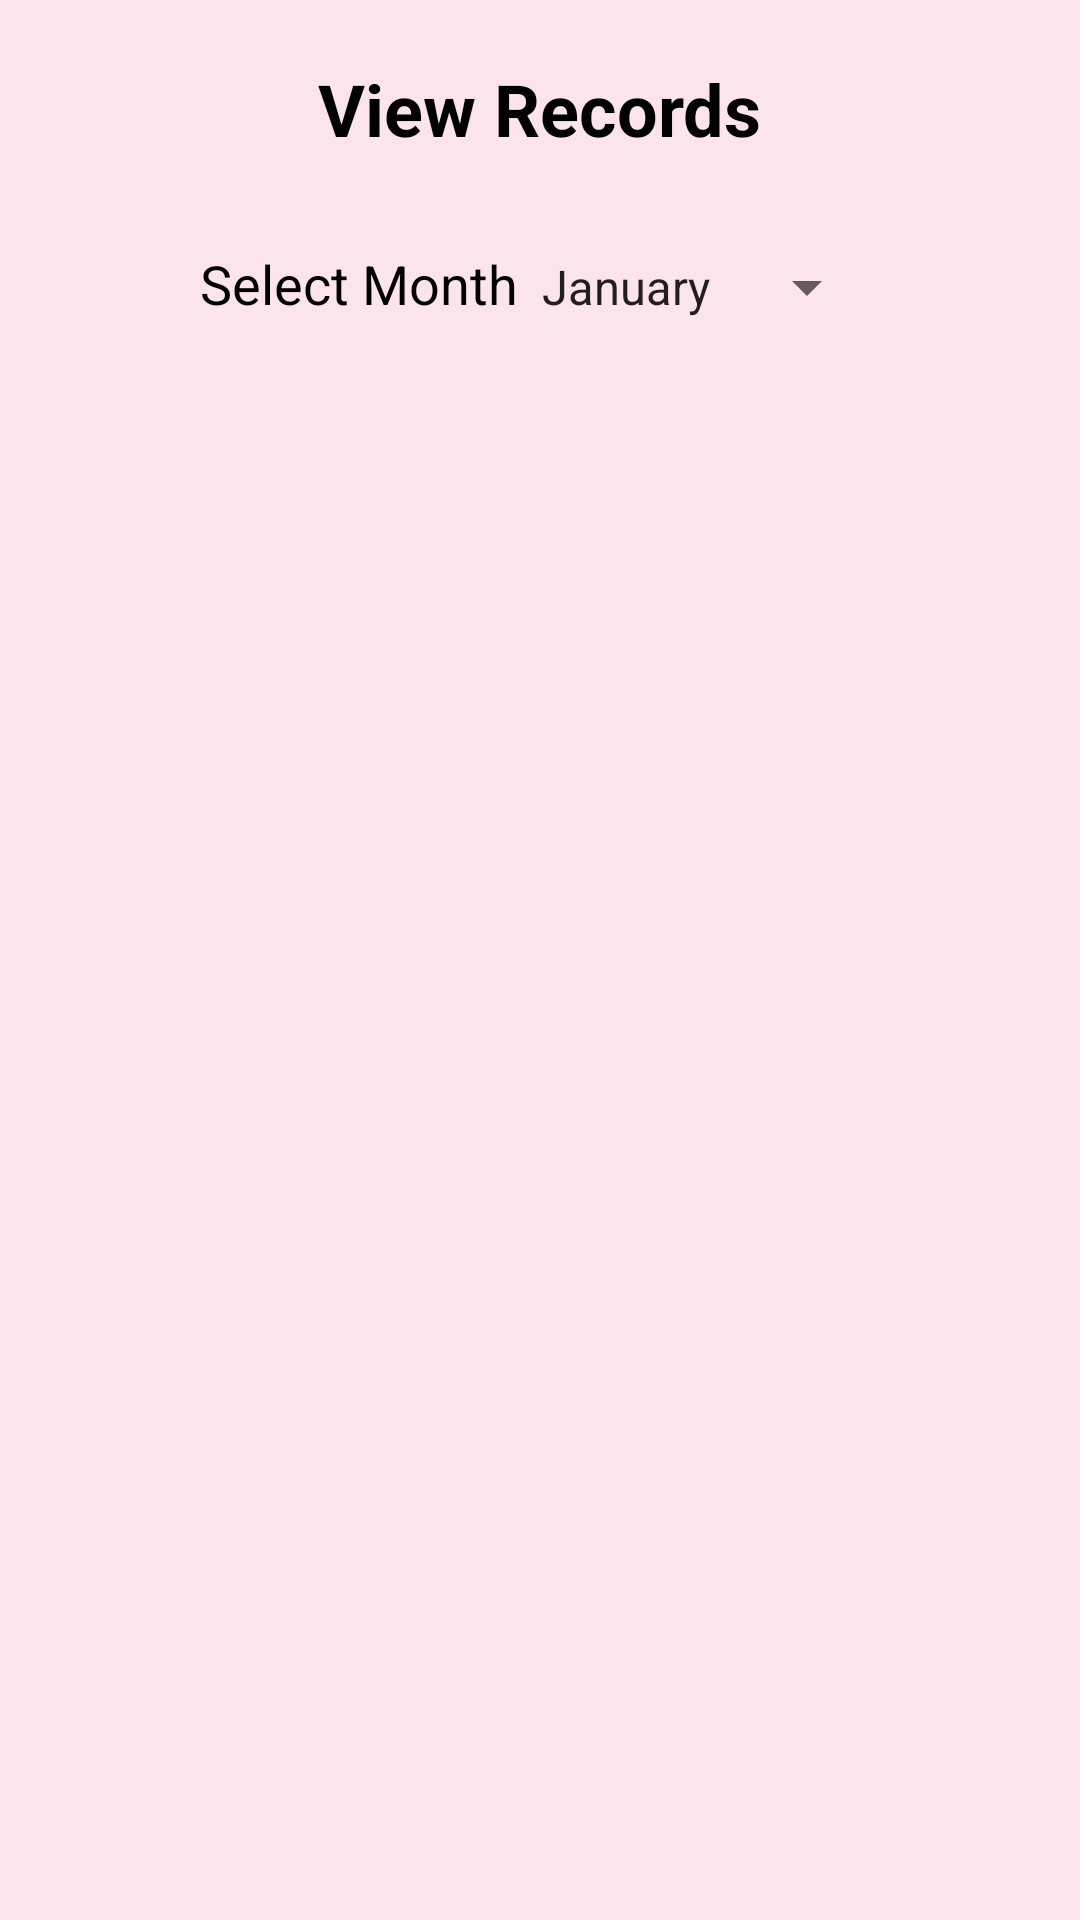

Android layout source for this screen:
<!-- AndroidManifest.xml: application theme Theme.RuikarTiffinTracker -->
<!-- res/layout/activity_view_records.xml -->
<?xml version="1.0" encoding="utf-8"?>
<androidx.constraintlayout.widget.ConstraintLayout xmlns:android="http://schemas.android.com/apk/res/android"
    xmlns:app="http://schemas.android.com/apk/res-auto"
    xmlns:tools="http://schemas.android.com/tools"
    android:layout_width="match_parent"
    android:layout_height="match_parent"
    android:background="#FCE4EC"
    tools:context=".ViewRecords">

    <LinearLayout
        android:layout_width="match_parent"
        android:layout_height="match_parent"
        android:orientation="vertical"
        app:layout_constraintBottom_toBottomOf="parent"
        app:layout_constraintEnd_toEndOf="parent"
        app:layout_constraintHorizontal_bias="0.5"
        app:layout_constraintStart_toStartOf="parent"
        app:layout_constraintTop_toTopOf="parent">

        <TextView
            android:id="@+id/textView6"
            android:layout_width="wrap_content"
            android:layout_height="wrap_content"
            android:layout_gravity="center"
            android:layout_marginTop="20dp"
            android:text="View Records"
            android:textColor="@android:color/black"
            android:textSize="24sp"
            android:textStyle="bold" />

        <TableLayout
            android:id="@+id/tableLayout"
            android:layout_width="wrap_content"
            android:layout_height="wrap_content"
            android:layout_gravity="center"
            android:layout_marginTop="20dp">

            <TableRow
                android:layout_width="match_parent"
                android:layout_height="match_parent">

                <TextView
                    android:id="@+id/textView7"
                    android:layout_width="wrap_content"
                    android:layout_height="wrap_content"
                    android:layout_marginTop="10dp"
                    android:layout_marginBottom="10dp"
                    android:text="Select Month"
                    android:textColor="@android:color/black"
                    android:textSize="18sp" />

                <Spinner
                    android:id="@+id/ddMonth"
                    android:layout_width="match_parent"
                    android:layout_height="wrap_content"
                    android:layout_marginTop="10dp"
                    android:layout_marginBottom="10dp"
                    android:entries="@array/month_values" />
            </TableRow>

        </TableLayout>

        <androidx.recyclerview.widget.RecyclerView
            android:id="@+id/recyclerView"
            android:layout_width="match_parent"
            android:layout_height="match_parent"
            android:layout_gravity="center"
            android:layout_marginTop="20dp" />

    </LinearLayout>

</androidx.constraintlayout.widget.ConstraintLayout>
<!-- resources referenced by this layout -->
<resources>
  <string-array name="month_values">
          <item>January</item>
          <item>February</item>
          <item>March</item>
          <item>April</item>
          <item>May</item>
          <item>June</item>
          <item>July</item>
          <item>August</item>
          <item>September</item>
          <item>October</item>
          <item>November</item>
          <item>December</item>
      </string-array>
  <style name="Theme.RuikarTiffinTracker" parent="Theme.MaterialComponents.DayNight.DarkActionBar">
          
          <item name="colorPrimary">@color/purple_500</item>
          <item name="colorPrimaryVariant">@color/purple_700</item>
          <item name="colorOnPrimary">@color/white</item>
          
          <item name="colorSecondary">@color/teal_200</item>
          <item name="colorSecondaryVariant">@color/teal_700</item>
          <item name="colorOnSecondary">@color/black</item>
          
          <item name="android:statusBarColor" tools:targetApi="l">?attr/colorPrimaryVariant</item>
          
      </style>
  <!-- not gathered from this repository: default colours our renderer supplied (Android Studio template values) -->
  <color name="purple_500">#FF6200EE</color>
  <color name="purple_700">#FF3700B3</color>
  <color name="teal_200">#FF03DAC5</color>
  <color name="teal_700">#FF018786</color>
  <color name="black">#FF000000</color>
  <color name="white">#FFFFFFFF</color>
</resources>
